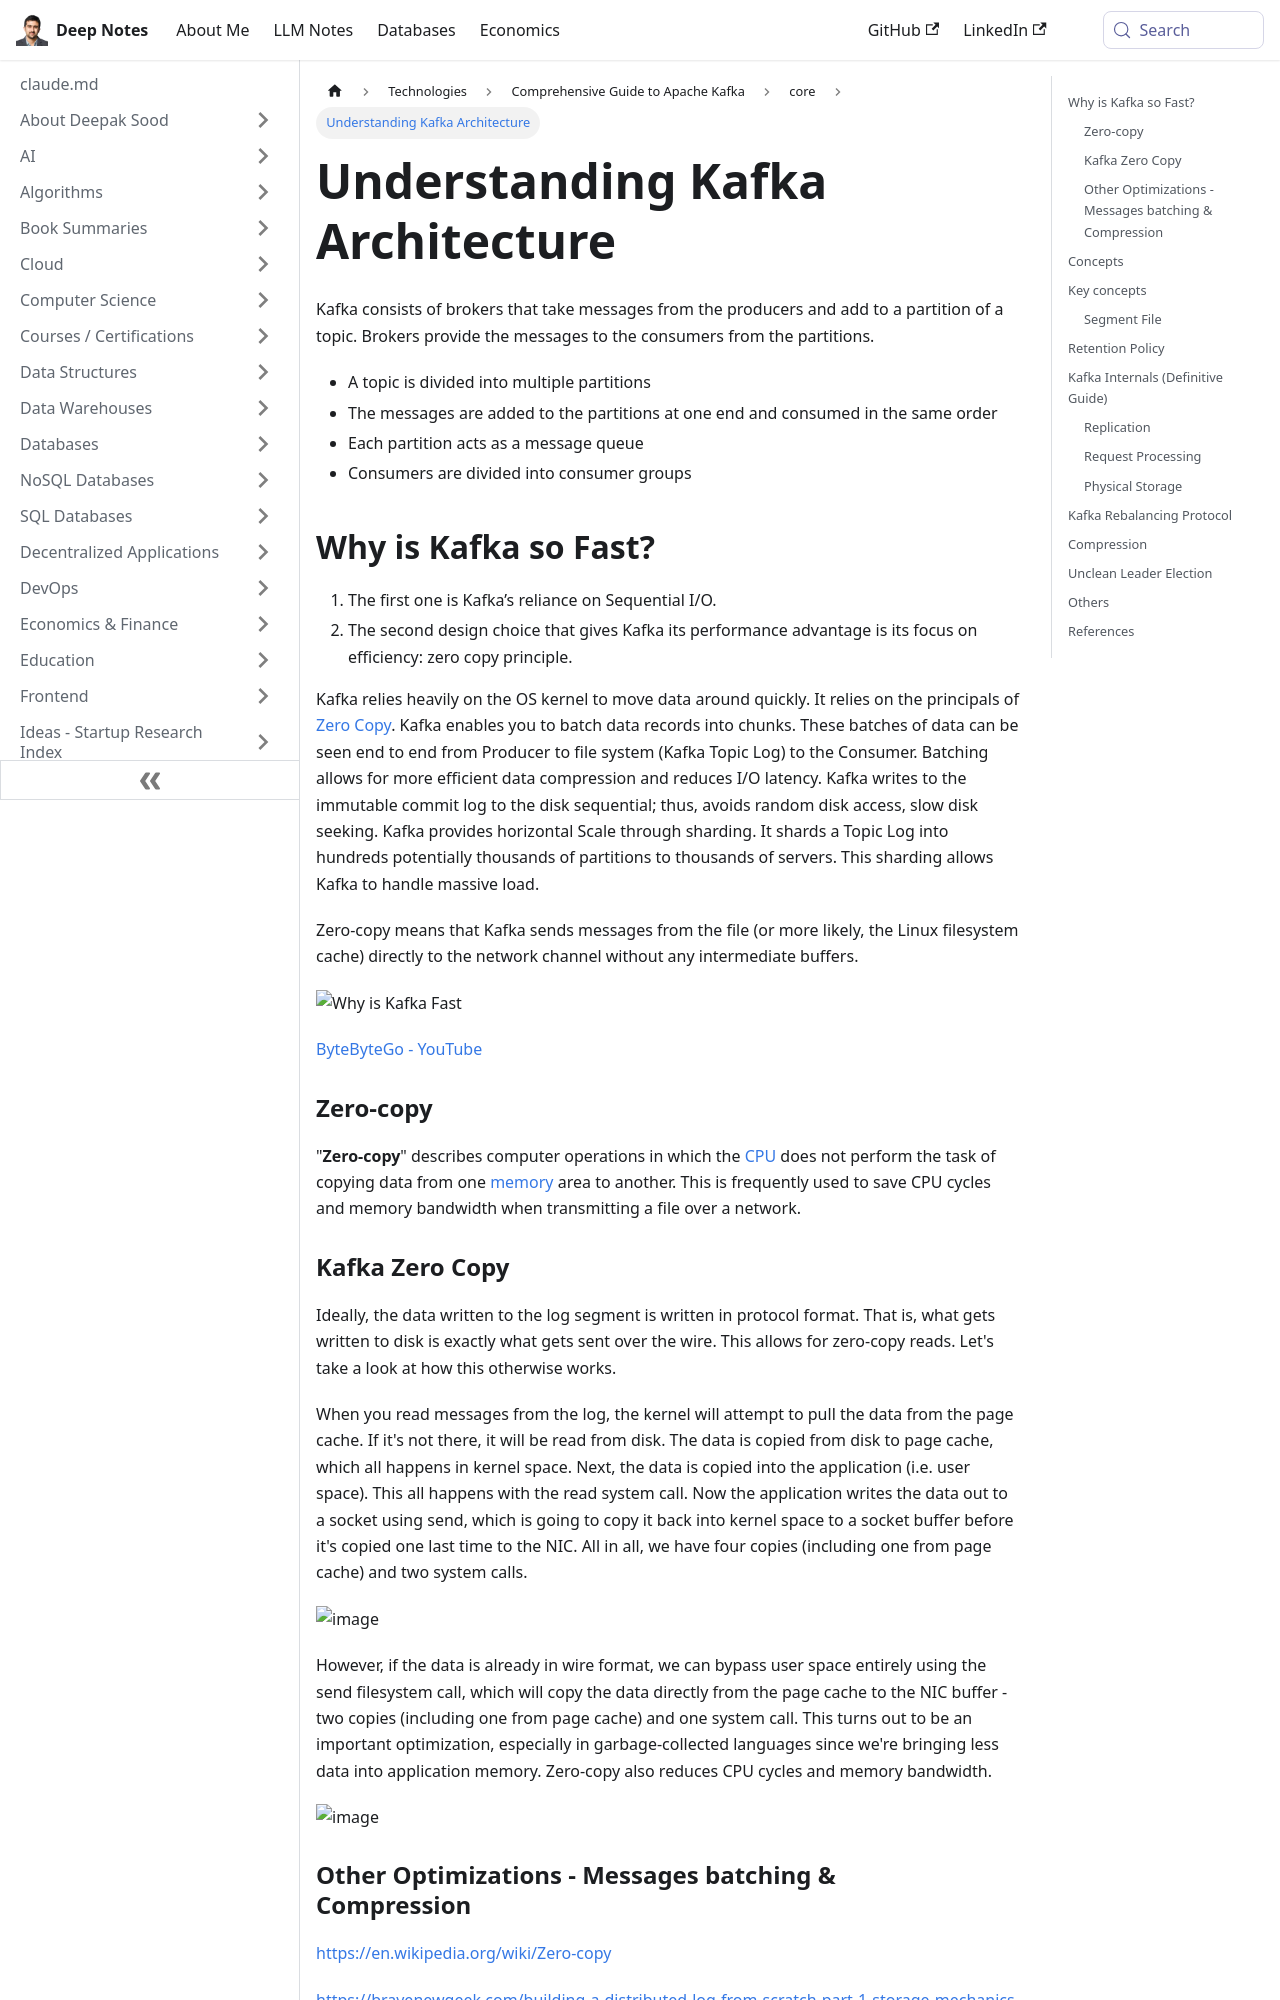

repository: deepaksood619/deepaksood619.github.io · page: technologies/kafka/kafka-architecture/index.html · generator: docusaurus

---
slug: /technologies/kafka/kafka-architecture
title: Understanding Kafka Architecture
description: Explore the key components of Kafka architecture, including topics, partitions, and performance advantages like sequential I/O.
created: 2023-03-05
updated: 2026-01-29
---
Kafka consists of brokers that take messages from the producers and add to a partition of a topic. Brokers provide the messages to the consumers from the partitions.

- A topic is divided into multiple partitions
- The messages are added to the partitions at one end and consumed in the same order
- Each partition acts as a message queue
- Consumers are divided into consumer groups

## Why is Kafka so Fast?

1. The first one is Kafka’s reliance on Sequential I/O.
2. The second design choice that gives Kafka its performance advantage is its focus on efficiency: zero copy principle.

Kafka relies heavily on the OS kernel to move data around quickly. It relies on the principals of [Zero Copy](https://en.wikipedia.org/wiki/Zero-copy). Kafka enables you to batch data records into chunks. These batches of data can be seen end to end from Producer to file system (Kafka Topic Log) to the Consumer. Batching allows for more efficient data compression and reduces I/O latency. Kafka writes to the immutable commit log to the disk sequential; thus, avoids random disk access, slow disk seeking. Kafka provides horizontal Scale through sharding. It shards a Topic Log into hundreds potentially thousands of partitions to thousands of servers. This sharding allows Kafka to handle massive load.

Zero-copy means that Kafka sends messages from the file (or more likely, the Linux filesystem cache) directly to the network channel without any intermediate buffers.

![Why is Kafka Fast](../../media/Pasted%20image%2020240213012230.jpg)

[ByteByteGo - YouTube](https://www.youtube.com/channel/UCZgt6AzoyjslHTC9dz0UoTw/community?lb=UgkxKPCx8UjOik2iB9rKHDWqgzv_y59aCrDW)

### Zero-copy

"**Zero-copy**" describes computer operations in which the [CPU](https://en.wikipedia.org/wiki/Central_processing_unit) does not perform the task of copying data from one [memory](https://en.wikipedia.org/wiki/RAM) area to another. This is frequently used to save CPU cycles and memory bandwidth when transmitting a file over a network.
